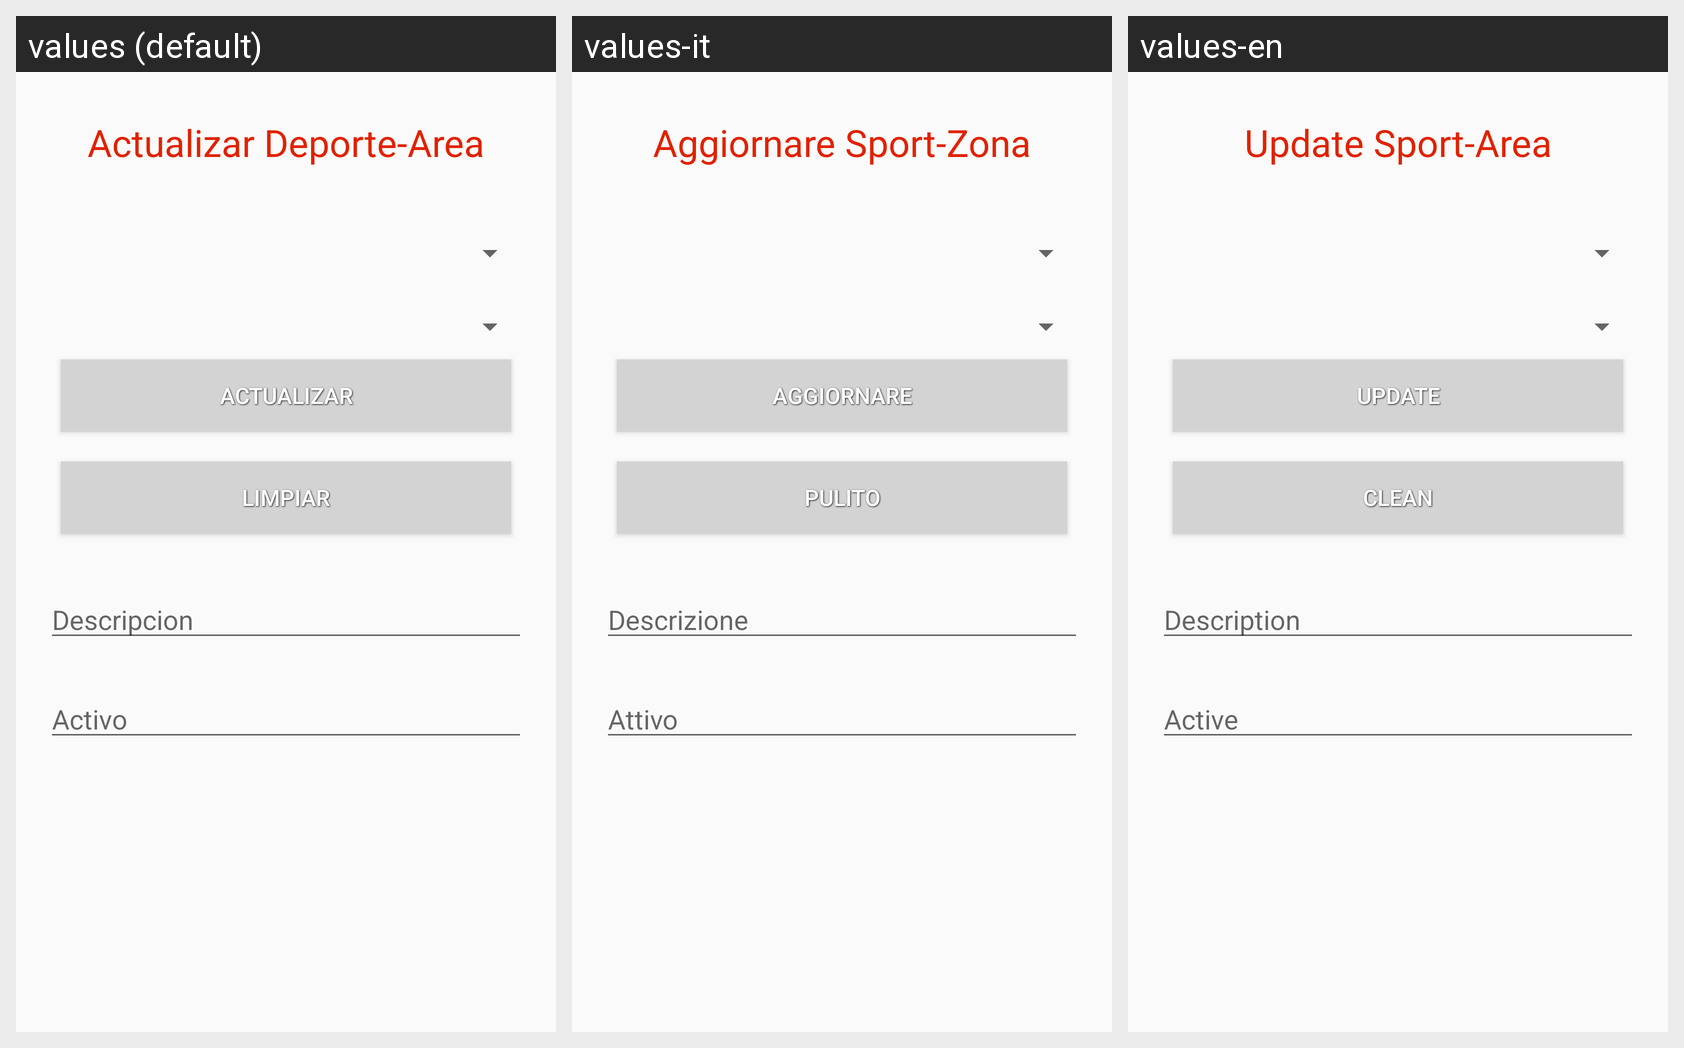

Here is an Android app screen in its default locale and in the app's own translations. Write out the translated-string differences for the strings that appear on this screen.
Android screen res/layout/activity_deporte_area_actualizar.xml rendered under 3 locales, left to right: values (default), values-it, values-en. Device: Nexus 5 (rendered at 1080×1920; each locale shown at half size, 540×960, under a caption strip naming it); theme AppTheme.
Strings drawn on this screen, with the default value and each locale's value (text and hints the layout hard-codes, and strings that could not be matched under every locale, appear in the picture but are not listed):

actualizar_deporte_area
  values: Actualizar Deporte-Area
  values-it: Aggiornare Sport-Zona
  values-en: Update Sport-Area

btn_act_area
  values: Actualizar
  values-it: Aggiornare
  values-en: Update

limpiar_area
  values: Limpiar
  values-it: Pulito
  values-en: Clean

iddescripcion
  values: Descripcion
  values-it: Descrizione
  values-en: Description

idactivo
  values: Activo
  values-it: Attivo
  values-en: Active
